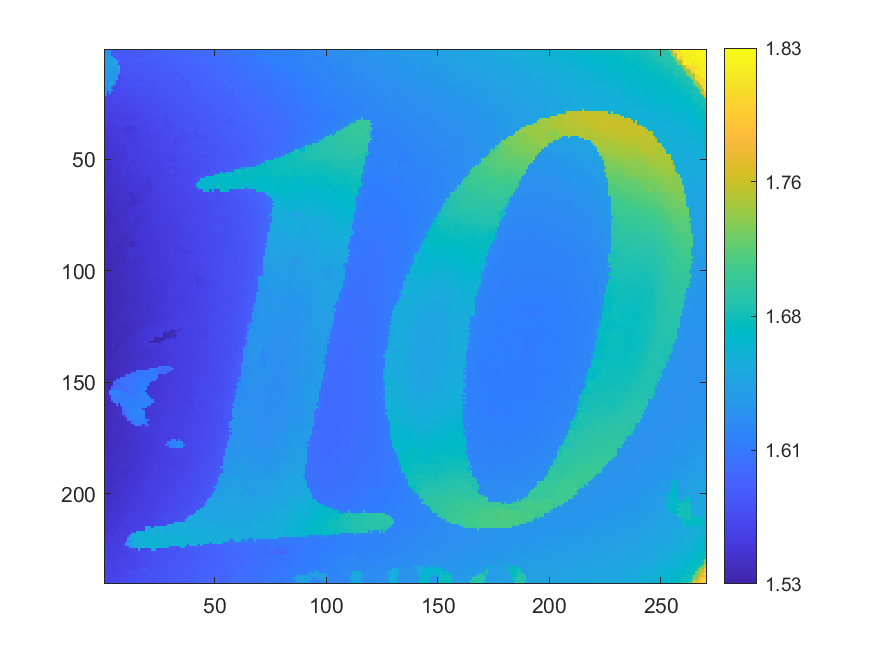

Source data for this figure (header and first rows):
1.62261, 1.62333, 1.62493, 1.6227, 1.58232, 1.58057, 1.58053, 1.58111, 1.58286, 1.58026, 1.5806, 1.58218, 1.58183, 1.58167, 1.5825, 1.58199, 1.5857, 1.5827, 1.58383, 1.58394, 1.58445, 1.5849, 1.58594, 1.58534
1.625, 1.624, 1.621, 1.58, 1.579, 1.58, 1.581, 1.582, 1.579, 1.58, 1.58, 1.581, 1.58, 1.581, 1.583, 1.582, 1.582, 1.583, 1.583, 1.584, 1.588, 1.588, 1.585, 1.585
1.634, 1.628, 1.628, 1.58, 1.581, 1.585, 1.58, 1.579, 1.58, 1.579, 1.58, 1.58, 1.58, 1.58, 1.582, 1.583, 1.582, 1.582, 1.582, 1.583, 1.585, 1.584, 1.584, 1.586
1.634, 1.632, 1.636, 1.634, 1.58, 1.581, 1.579, 1.579, 1.578, 1.581, 1.578, 1.578, 1.58, 1.581, 1.58, 1.581, 1.582, 1.582, 1.582, 1.584, 1.583, 1.585, 1.583, 1.584
1.635, 1.637, 1.64, 1.642, 1.644, 1.581, 1.581, 1.577, 1.577, 1.578, 1.578, 1.578, 1.579, 1.579, 1.581, 1.585, 1.583, 1.583, 1.582, 1.581, 1.582, 1.582, 1.582, 1.583
1.638, 1.637, 1.639, 1.641, 1.643, 1.644, 1.582, 1.576, 1.577, 1.578, 1.578, 1.579, 1.579, 1.579, 1.581, 1.581, 1.581, 1.581, 1.581, 1.582, 1.581, 1.581, 1.583, 1.583
1.639, 1.64, 1.64, 1.64, 1.642, 1.641, 1.578, 1.579, 1.577, 1.577, 1.577, 1.578, 1.58, 1.579, 1.579, 1.579, 1.58, 1.579, 1.579, 1.579, 1.58, 1.58, 1.581, 1.582
1.633, 1.64, 1.64, 1.641, 1.641, 1.641, 1.641, 1.575, 1.579, 1.576, 1.576, 1.577, 1.578, 1.577, 1.578, 1.578, 1.578, 1.58, 1.579, 1.579, 1.58, 1.581, 1.581, 1.581
1.633, 1.634, 1.637, 1.637, 1.634, 1.635, 1.641, 1.575, 1.575, 1.575, 1.576, 1.576, 1.577, 1.577, 1.577, 1.577, 1.578, 1.578, 1.578, 1.578, 1.58, 1.579, 1.579, 1.58
1.633, 1.634, 1.635, 1.635, 1.634, 1.635, 1.641, 1.575, 1.574, 1.575, 1.574, 1.577, 1.578, 1.577, 1.576, 1.579, 1.576, 1.577, 1.578, 1.58, 1.581, 1.578, 1.579, 1.581
1.631, 1.634, 1.637, 1.638, 1.629, 1.632, 1.638, 1.573, 1.575, 1.575, 1.575, 1.575, 1.574, 1.576, 1.579, 1.576, 1.575, 1.577, 1.578, 1.577, 1.577, 1.579, 1.579, 1.579
1.63, 1.634, 1.635, 1.633, 1.634, 1.637, 1.572, 1.573, 1.573, 1.577, 1.574, 1.574, 1.574, 1.575, 1.575, 1.577, 1.574, 1.577, 1.578, 1.576, 1.577, 1.578, 1.578, 1.578
1.63, 1.631, 1.63, 1.63, 1.634, 1.629, 1.571, 1.571, 1.572, 1.574, 1.573, 1.573, 1.573, 1.574, 1.574, 1.577, 1.576, 1.575, 1.575, 1.577, 1.577, 1.576, 1.576, 1.578
1.631, 1.631, 1.633, 1.634, 1.627, 1.637, 1.569, 1.571, 1.571, 1.572, 1.572, 1.572, 1.572, 1.574, 1.573, 1.573, 1.574, 1.575, 1.575, 1.576, 1.575, 1.576, 1.577, 1.577
1.631, 1.633, 1.633, 1.636, 1.629, 1.569, 1.57, 1.57, 1.572, 1.571, 1.571, 1.572, 1.572, 1.571, 1.573, 1.573, 1.573, 1.573, 1.576, 1.576, 1.577, 1.575, 1.576, 1.575
1.631, 1.633, 1.636, 1.64, 1.627, 1.568, 1.569, 1.568, 1.569, 1.57, 1.571, 1.573, 1.571, 1.572, 1.575, 1.575, 1.574, 1.573, 1.576, 1.573, 1.575, 1.574, 1.575, 1.575
1.631, 1.629, 1.64, 1.631, 1.567, 1.567, 1.567, 1.568, 1.569, 1.569, 1.569, 1.57, 1.571, 1.572, 1.571, 1.57, 1.574, 1.574, 1.574, 1.572, 1.572, 1.574, 1.574, 1.576
1.628, 1.631, 1.634, 1.566, 1.566, 1.567, 1.567, 1.567, 1.57, 1.572, 1.571, 1.569, 1.571, 1.572, 1.571, 1.571, 1.571, 1.571, 1.571, 1.573, 1.572, 1.573, 1.575, 1.574
1.625, 1.626, 1.625, 1.629, 1.565, 1.566, 1.566, 1.568, 1.568, 1.567, 1.571, 1.57, 1.568, 1.569, 1.569, 1.571, 1.571, 1.57, 1.572, 1.572, 1.572, 1.574, 1.573, 1.573
1.63, 1.564, 1.627, 1.565, 1.565, 1.565, 1.565, 1.566, 1.566, 1.567, 1.568, 1.566, 1.569, 1.568, 1.569, 1.569, 1.57, 1.572, 1.571, 1.571, 1.572, 1.571, 1.573, 1.574
1.623, 1.563, 1.564, 1.563, 1.567, 1.565, 1.565, 1.566, 1.567, 1.567, 1.571, 1.568, 1.567, 1.567, 1.569, 1.571, 1.569, 1.573, 1.571, 1.571, 1.571, 1.572, 1.572, 1.573
1.561, 1.563, 1.562, 1.562, 1.563, 1.565, 1.567, 1.564, 1.565, 1.566, 1.568, 1.566, 1.566, 1.568, 1.567, 1.569, 1.569, 1.57, 1.568, 1.57, 1.571, 1.572, 1.571, 1.572
1.561, 1.561, 1.561, 1.562, 1.565, 1.562, 1.563, 1.564, 1.564, 1.567, 1.565, 1.565, 1.566, 1.567, 1.567, 1.568, 1.568, 1.568, 1.569, 1.569, 1.57, 1.571, 1.57, 1.571
1.56, 1.562, 1.564, 1.564, 1.562, 1.563, 1.563, 1.563, 1.563, 1.562, 1.564, 1.565, 1.567, 1.566, 1.566, 1.566, 1.569, 1.568, 1.569, 1.569, 1.57, 1.571, 1.571, 1.571
1.56, 1.56, 1.559, 1.561, 1.561, 1.562, 1.562, 1.563, 1.563, 1.561, 1.568, 1.563, 1.567, 1.566, 1.566, 1.566, 1.566, 1.567, 1.568, 1.569, 1.569, 1.572, 1.568, 1.57
1.558, 1.559, 1.56, 1.56, 1.56, 1.56, 1.562, 1.562, 1.562, 1.562, 1.562, 1.563, 1.567, 1.565, 1.571, 1.566, 1.565, 1.566, 1.567, 1.568, 1.57, 1.569, 1.569, 1.569
1.558, 1.558, 1.558, 1.56, 1.56, 1.56, 1.56, 1.562, 1.56, 1.562, 1.562, 1.563, 1.564, 1.564, 1.564, 1.565, 1.566, 1.565, 1.566, 1.567, 1.567, 1.569, 1.57, 1.571
1.557, 1.556, 1.559, 1.558, 1.559, 1.56, 1.56, 1.562, 1.564, 1.563, 1.562, 1.564, 1.563, 1.564, 1.564, 1.564, 1.565, 1.567, 1.565, 1.567, 1.567, 1.568, 1.568, 1.571
1.555, 1.56, 1.559, 1.558, 1.559, 1.558, 1.565, 1.562, 1.56, 1.56, 1.562, 1.561, 1.563, 1.564, 1.564, 1.564, 1.565, 1.568, 1.566, 1.566, 1.567, 1.57, 1.569, 1.569
1.556, 1.558, 1.556, 1.557, 1.557, 1.558, 1.559, 1.559, 1.559, 1.561, 1.563, 1.562, 1.561, 1.562, 1.562, 1.564, 1.563, 1.564, 1.564, 1.565, 1.566, 1.566, 1.567, 1.568
1.557, 1.556, 1.554, 1.557, 1.558, 1.558, 1.557, 1.559, 1.559, 1.56, 1.558, 1.559, 1.562, 1.561, 1.561, 1.563, 1.564, 1.565, 1.564, 1.566, 1.565, 1.566, 1.566, 1.567
1.554, 1.554, 1.558, 1.557, 1.556, 1.557, 1.557, 1.558, 1.559, 1.559, 1.559, 1.56, 1.56, 1.562, 1.562, 1.563, 1.564, 1.562, 1.565, 1.565, 1.565, 1.565, 1.566, 1.566
1.556, 1.556, 1.555, 1.554, 1.557, 1.556, 1.557, 1.558, 1.559, 1.561, 1.559, 1.559, 1.562, 1.564, 1.562, 1.562, 1.566, 1.56, 1.564, 1.563, 1.565, 1.564, 1.566, 1.566
1.553, 1.554, 1.554, 1.555, 1.554, 1.557, 1.558, 1.559, 1.559, 1.56, 1.559, 1.559, 1.561, 1.561, 1.562, 1.561, 1.562, 1.563, 1.563, 1.563, 1.565, 1.565, 1.565, 1.566
1.552, 1.552, 1.553, 1.553, 1.553, 1.555, 1.556, 1.557, 1.559, 1.555, 1.557, 1.558, 1.556, 1.56, 1.56, 1.56, 1.561, 1.56, 1.561, 1.563, 1.565, 1.565, 1.565, 1.565
1.552, 1.553, 1.554, 1.553, 1.553, 1.554, 1.555, 1.557, 1.552, 1.55, 1.55, 1.552, 1.555, 1.555, 1.558, 1.561, 1.561, 1.561, 1.562, 1.565, 1.566, 1.565, 1.566, 1.567
1.552, 1.552, 1.551, 1.553, 1.554, 1.554, 1.554, 1.556, 1.552, 1.552, 1.552, 1.553, 1.554, 1.557, 1.558, 1.559, 1.564, 1.561, 1.561, 1.559, 1.568, 1.568, 1.562, 1.569
1.551, 1.552, 1.553, 1.553, 1.555, 1.556, 1.554, 1.555, 1.555, 1.553, 1.553, 1.553, 1.554, 1.557, 1.559, 1.559, 1.559, 1.56, 1.56, 1.561, 1.56, 1.562, 1.561, 1.563
1.551, 1.552, 1.552, 1.552, 1.554, 1.553, 1.553, 1.554, 1.557, 1.553, 1.554, 1.554, 1.557, 1.557, 1.558, 1.561, 1.561, 1.56, 1.562, 1.559, 1.561, 1.562, 1.562, 1.564
1.554, 1.551, 1.552, 1.552, 1.552, 1.552, 1.554, 1.555, 1.557, 1.555, 1.555, 1.552, 1.552, 1.557, 1.557, 1.558, 1.561, 1.56, 1.563, 1.561, 1.561, 1.561, 1.563, 1.564
1.55, 1.548, 1.551, 1.552, 1.552, 1.553, 1.553, 1.554, 1.556, 1.555, 1.556, 1.557, 1.554, 1.555, 1.556, 1.558, 1.559, 1.56, 1.561, 1.561, 1.562, 1.563, 1.563, 1.564
1.549, 1.551, 1.55, 1.551, 1.551, 1.552, 1.552, 1.553, 1.554, 1.555, 1.557, 1.553, 1.557, 1.554, 1.556, 1.557, 1.558, 1.56, 1.56, 1.56, 1.562, 1.563, 1.563, 1.562
1.549, 1.548, 1.549, 1.551, 1.553, 1.553, 1.552, 1.553, 1.553, 1.554, 1.556, 1.555, 1.555, 1.555, 1.556, 1.557, 1.558, 1.558, 1.559, 1.562, 1.56, 1.561, 1.562, 1.562
1.55, 1.548, 1.55, 1.551, 1.552, 1.551, 1.551, 1.551, 1.552, 1.554, 1.555, 1.555, 1.555, 1.555, 1.555, 1.557, 1.557, 1.558, 1.562, 1.561, 1.561, 1.562, 1.562, 1.562
1.548, 1.55, 1.55, 1.549, 1.55, 1.55, 1.553, 1.554, 1.552, 1.552, 1.553, 1.555, 1.557, 1.556, 1.555, 1.556, 1.557, 1.558, 1.558, 1.561, 1.559, 1.56, 1.561, 1.562
1.547, 1.548, 1.548, 1.549, 1.551, 1.554, 1.552, 1.552, 1.551, 1.552, 1.553, 1.556, 1.555, 1.556, 1.555, 1.556, 1.558, 1.559, 1.559, 1.558, 1.559, 1.56, 1.561, 1.562
1.547, 1.547, 1.549, 1.548, 1.549, 1.549, 1.55, 1.55, 1.551, 1.552, 1.553, 1.558, 1.555, 1.556, 1.557, 1.555, 1.556, 1.557, 1.559, 1.56, 1.56, 1.561, 1.561, 1.561
1.547, 1.547, 1.548, 1.548, 1.549, 1.55, 1.55, 1.55, 1.551, 1.552, 1.553, 1.554, 1.556, 1.557, 1.555, 1.556, 1.557, 1.557, 1.558, 1.56, 1.559, 1.561, 1.56, 1.56
1.546, 1.547, 1.548, 1.548, 1.549, 1.551, 1.553, 1.551, 1.552, 1.552, 1.554, 1.555, 1.556, 1.554, 1.554, 1.556, 1.558, 1.557, 1.557, 1.56, 1.558, 1.558, 1.559, 1.56
1.547, 1.547, 1.547, 1.548, 1.548, 1.55, 1.551, 1.551, 1.551, 1.553, 1.554, 1.555, 1.556, 1.554, 1.554, 1.556, 1.557, 1.557, 1.558, 1.558, 1.558, 1.559, 1.561, 1.559
1.546, 1.548, 1.547, 1.55, 1.548, 1.549, 1.55, 1.551, 1.552, 1.553, 1.554, 1.555, 1.55, 1.553, 1.555, 1.556, 1.558, 1.555, 1.556, 1.558, 1.561, 1.56, 1.564, 1.559
1.547, 1.548, 1.548, 1.547, 1.547, 1.549, 1.549, 1.55, 1.553, 1.554, 1.553, 1.553, 1.553, 1.554, 1.554, 1.555, 1.556, 1.556, 1.556, 1.557, 1.561, 1.558, 1.559, 1.559
1.549, 1.542, 1.544, 1.547, 1.548, 1.549, 1.55, 1.551, 1.552, 1.551, 1.551, 1.553, 1.554, 1.554, 1.554, 1.554, 1.556, 1.555, 1.556, 1.557, 1.558, 1.558, 1.558, 1.56
1.55, 1.54, 1.542, 1.547, 1.547, 1.547, 1.55, 1.55, 1.55, 1.551, 1.553, 1.552, 1.553, 1.553, 1.555, 1.554, 1.556, 1.555, 1.555, 1.556, 1.557, 1.558, 1.559, 1.56
1.547, 1.54, 1.544, 1.545, 1.546, 1.547, 1.548, 1.548, 1.55, 1.551, 1.552, 1.553, 1.554, 1.558, 1.552, 1.554, 1.555, 1.555, 1.556, 1.557, 1.557, 1.557, 1.559, 1.558
1.547, 1.541, 1.544, 1.547, 1.547, 1.547, 1.548, 1.548, 1.555, 1.549, 1.551, 1.552, 1.553, 1.554, 1.552, 1.554, 1.556, 1.554, 1.555, 1.556, 1.559, 1.558, 1.558, 1.558
1.544, 1.546, 1.544, 1.544, 1.546, 1.547, 1.547, 1.549, 1.548, 1.55, 1.549, 1.55, 1.552, 1.553, 1.554, 1.554, 1.554, 1.555, 1.556, 1.556, 1.555, 1.557, 1.557, 1.559
1.543, 1.544, 1.545, 1.546, 1.545, 1.545, 1.548, 1.549, 1.548, 1.548, 1.549, 1.55, 1.551, 1.553, 1.552, 1.552, 1.553, 1.553, 1.553, 1.553, 1.555, 1.558, 1.559, 1.558
1.543, 1.544, 1.546, 1.547, 1.547, 1.548, 1.546, 1.55, 1.549, 1.549, 1.55, 1.549, 1.55, 1.552, 1.551, 1.553, 1.552, 1.553, 1.553, 1.553, 1.555, 1.557, 1.558, 1.557
1.542, 1.544, 1.545, 1.545, 1.545, 1.546, 1.546, 1.547, 1.549, 1.549, 1.55, 1.549, 1.552, 1.551, 1.552, 1.553, 1.553, 1.552, 1.553, 1.551, 1.552, 1.557, 1.556, 1.557
1.544, 1.544, 1.544, 1.545, 1.545, 1.546, 1.547, 1.547, 1.547, 1.549, 1.55, 1.55, 1.551, 1.551, 1.551, 1.552, 1.553, 1.552, 1.55, 1.554, 1.552, 1.552, 1.556, 1.557
... 179 more rows
